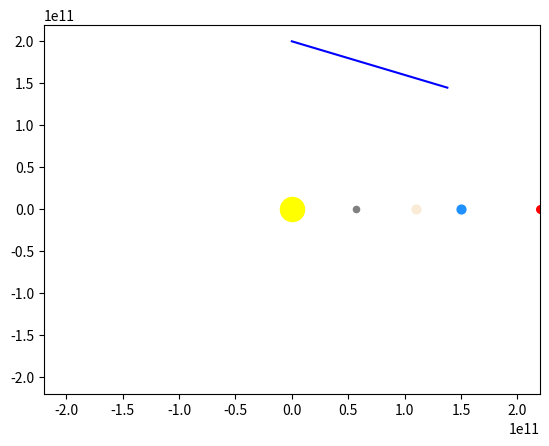

Source code (Python):
# -*- coding: utf-8 -*-
"""
Created on Sat Dec 24 12:41:40 2022

@author: DECLINE
"""

import numpy as np
import matplotlib.pyplot as plt
import matplotlib.animation as animation

# Set physical parameters
G = 6.674e-11  # Gravitational constant
M_sun = 1.989e30  # Mass of the Sun
M_mercury = 3.285e23
M_venus = 4.867e24
M_earth = 5.972e24
M_mars = 6.39e23
M_jupiter = 1.898e27
M_saturn = 5.684e26
M_uranus = 	8.681e25
M_neptune = 1.024e26

c = 3e8  # Speed of light
r_dust = 1e-6  # Radius of dust particle
q = 4.8e-10  # Charge of dust particle
m = 1e-6  # Mass of dust particle

# Set initial conditions
r_0 = 2e11  # Initial distance from Sun
v_0 = 3e4  # Initial velocity
theta_0 = np.pi/2  # Initial angle (radians)

"""115000, 11200"""
# Set time step and number of steps
dt = 11200  # Time step
n_steps = 5000  # Number of steps

# Initialize arrays to store positions and velocities
r = np.zeros(n_steps+1)
theta = np.zeros(n_steps+1)
v_r = np.zeros(n_steps+1)
v_theta = np.zeros(n_steps+1)

# Set initial positions and velocities
r[0] = r_0
theta[0] = theta_0
v_r[0] = v_0 * np.cos(theta_0)
v_theta[0] = v_0 * np.sin(theta_0)

# Function to update the plot at each time step
def update(num, x, y, line, planets):
        # Compute positions of other planets
    mercury_x = 5.7e10 * np.cos(2*np.pi*num/n_steps)
    mercury_y = 5.7e10 * np.sin(2*np.pi*num/n_steps)
    venus_x = 1.1e11 * np.cos(2*np.pi*num/n_steps)
    venus_y = 1.1e11 * np.sin(2*np.pi*num/n_steps)
    earth_x = 1.5e11 * np.cos(2*np.pi*num/n_steps)
    earth_y = 1.5e11 * np.sin(2*np.pi*num/n_steps)
    mars_x = 2.2e11 * np.cos(2*np.pi*num/n_steps)
    mars_y = 2.2e11 * np.sin(2*np.pi*num/n_steps)
    jupiter_x = 7.78e11 * np.cos(2*np.pi*num/n_steps)
    jupiter_y = 7.78e11 * np.sin(2*np.pi*num/n_steps)
    saturn_x = 1.426e12 * np.cos(2*np.pi*num/n_steps)
    saturn_y = 1.426e12 * np.sin(2*np.pi*num/n_steps) 
    uranus_x = 2.87e12 * np.cos(2*np.pi*num/n_steps)
    uranus_y = 2.87e12 * np.sin(2*np.pi*num/n_steps)
    neptune_x = 4.498e12 * np.cos(2*np.pi*num/n_steps)
    neptune_y = 4.498e12 * np.sin(2*np.pi*num/n_steps)


    # Compute acceleration due to gravity
    a_grav = -G * M_sun / r[num]**2

    # Compute acceleration due to Poynting-Robertson effect
    a_pr = -(c / (4*np.pi*r[num]**2)) * (1 - (v_r[num]/c)) * (q**2 / (m*c))

    # Compute gravitational acceleration due to other planets
    a_mercury = -G * M_mercury * m / (((x[num]-mercury_x)**2 + (y[num]-mercury_y)**2)**0.5)**2
    a_venus = -G * M_venus * m / (((x[num]-venus_x)**2 + (y[num]-venus_y)**2)**0.5)**2
    a_earth = -G * M_earth * m / (((x[num]-earth_x)**2 + (y[num]-earth_y)**2)**0.5)**2
    a_mars = -G * M_mars * m / (((x[num]-mars_x)**2 + (y[num]-mars_y)**2)**0.5)**2
    a_jupiter = -G * M_jupiter * m / (((x[num]-jupiter_x)**2 + (y[num]-jupiter_y)**2)**0.5)**2
    a_saturn = -G * M_saturn * m / (((x[num]-saturn_x)**2 + (y[num]-saturn_y)**2)**0.5)**2
    a_uranus = -G * M_uranus * m / (((x[num]-uranus_x)**2 + (y[num]-uranus_y)**2)**0.5)**2
    a_neptune = -G * M_neptune * m / (((x[num]-neptune_x)**2 + (y[num]-neptune_y)**2)**0.5)**2

    # Update velocities
    v_r[num+1] = v_r[num] + (a_grav + a_pr + a_mercury + a_venus + a_earth + a_mars + a_jupiter + a_saturn + a_uranus + a_neptune) * dt
    v_theta[num+1] = v_theta[num]

    # Update positions
    r[num+1] = r[num] + v_r[num+1] * dt
    theta[num+1] = theta[num] + v_theta[num+1] * dt

    # Convert polar coordinates to Cartesian coordinates
    x[num+1] = r[num+1] * np.cos(theta[num+1])
    y[num+1] = r[num+1] * np.sin(theta[num+1])

    # Update planet positions
    planets[0].set_offsets([mercury_x, mercury_y])
    planets[1].set_offsets([venus_x, venus_y])
    planets[2].set_offsets([earth_x, earth_y])
    planets[3].set_offsets([mars_x, mars_y])
    planets[4].set_offsets([jupiter_x, jupiter_y])
    planets[5].set_offsets([saturn_x, saturn_y])
    planets[6].set_offsets([uranus_x, uranus_y])
    planets[7].set_offsets([neptune_x, neptune_y])
    # Update line data
    line.set_data(x[:num+2], y[:num+2])
    return line, planets[0], planets[1], planets[2], planets[3], planets[4], planets[5], planets[6], planets[7]
                            

# Convert polar coordinates to Cartesian coordinates
x = r * np.cos(theta)
y = r * np.sin(theta)

# Set up figure and axes
fig, ax = plt.subplots()
line, = ax.plot([], [], 'bo-', markersize=0.01)
sun = ax.scatter([0], [0], c='#FFFF00', marker='o', s=300)  # Add Sun to the plot

# Add other planets to the plot
planets = []
planets.append(ax.scatter([], [], c='grey', marker='o', s=20))           # Mercury
planets.append(ax.scatter([], [], c='antiquewhite', marker='o', s=40))   # Venus
planets.append(ax.scatter([], [], c='dodgerblue', marker='o', s=40))     # Earth
planets.append(ax.scatter([], [], c='r', marker='o', s=30))              # Mars
planets.append(ax.scatter([], [], c='orange', marker='o', s=120))        # Jupiter
planets.append(ax.scatter([], [], c='wheat', marker='o', s=100))         # Saturn
planets.append(ax.scatter([], [], c='c', marker='o', s=70))              # Uranus
planets.append(ax.scatter([], [], c='mediumblue', marker='o', s=70))     # Neptune

# Set axis limits
ax.set_xlim(-7.78e11, 7.78e11)
ax.set_ylim(-7.78e11, 7.78e11)


ax.set_xlim(-2.2e11, 2.2e11)
ax.set_ylim(-2.2e11, 2.2e11)
'''
#to Neptune
ax.set_xlim(-4.498e12, 4.498e12)
ax.set_ylim(-4.498e12, 4.498e12)
'''

# Set up animation
ani = animation.FuncAnimation(fig, update, frames=n_steps, fargs=(x, y, line, planets), interval=50, blit=True)

plt.show()


